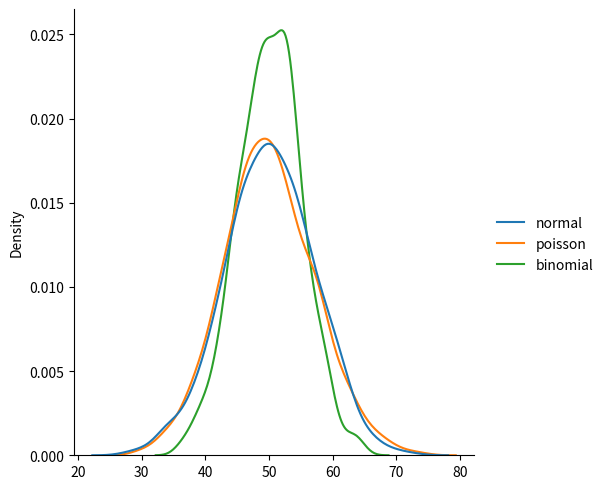

Recreate this plot in Python.
from numpy import random
import matplotlib.pyplot as plt
import seaborn as sns

data = {
  "normal": random.normal(loc=50, scale=7, size=1000),
  "poisson": random.poisson(lam=50, size=1000),
  "binomial": random.binomial(n=100, p=0.5, size=1000)
}

sns.displot(data, kind="kde")

plt.show()
